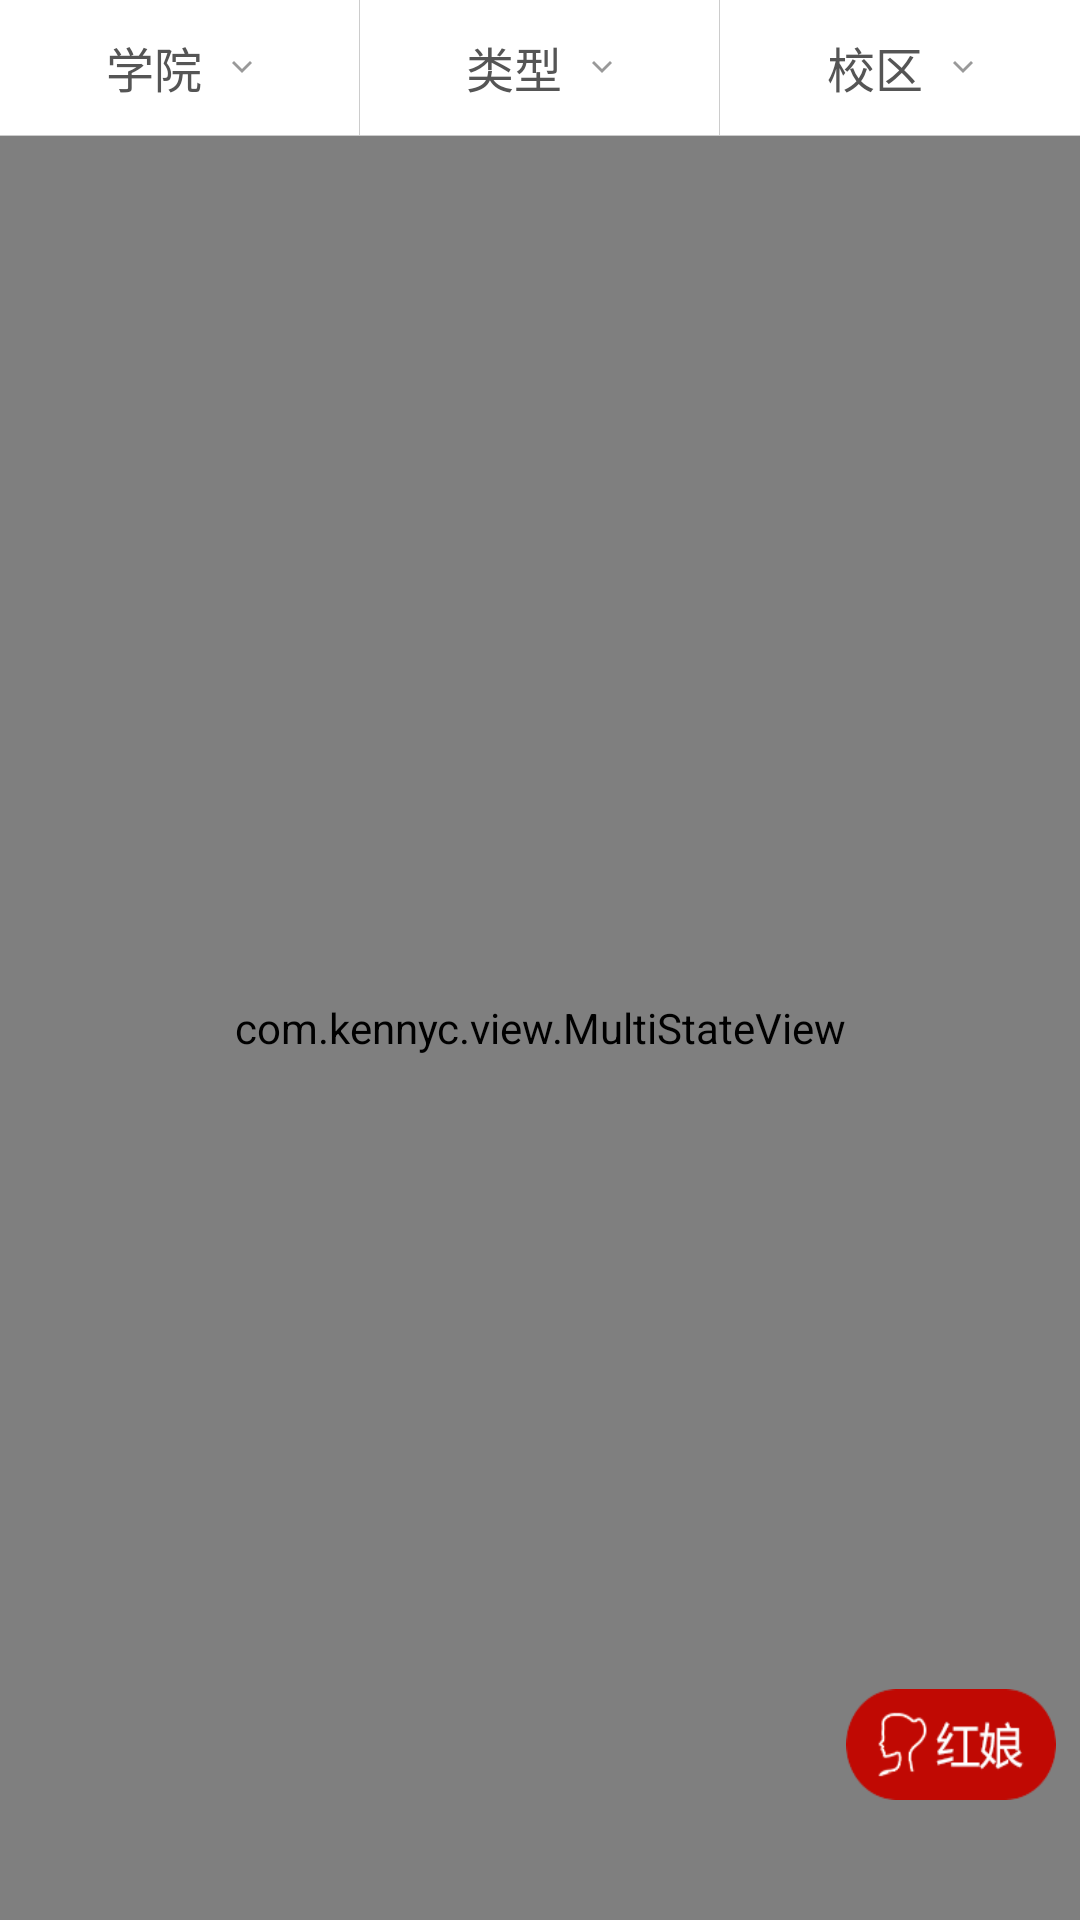

Android layout source for this screen:
<!-- AndroidManifest.xml: application theme NoTitleNoTraslucentTheme -->
<!-- res/layout/fragment_index_school.xml -->
<?xml version="1.0" encoding="utf-8"?>

<RelativeLayout xmlns:android="http://schemas.android.com/apk/res/android"
    xmlns:app="http://schemas.android.com/apk/res-auto"
    xmlns:tools="http://schemas.android.com/tools"
    android:id="@+id/ll_parent"
    android:layout_width="match_parent"
    android:layout_height="match_parent"
    android:orientation="vertical">

    <RelativeLayout
        android:id="@+id/rl_top_filter"
        android:layout_width="match_parent"
        android:layout_height="wrap_content">

        <include layout="@layout/circle_filter_layout" />

        <View
            android:layout_width="match_parent"
            android:layout_height="0.1dp"
            android:layout_below="@+id/title_layout"
            android:background="@color/gray_cccccc" />


        <LinearLayout
            android:id="@+id/title_line_layout"
            android:layout_width="match_parent"
            android:layout_height="2dp"
            android:layout_below="@+id/title_layout"
            android:gravity="center"
            android:orientation="horizontal"
            android:visibility="gone">

            <TextView
                android:id="@+id/province_line"
                android:layout_width="0dp"
                android:layout_height="wrap_content"
                android:layout_weight="1"
                android:background="@color/orange_ff5500"
                android:ellipsize="end"
                android:gravity="center"
                android:singleLine="true"
                android:visibility="invisible" />

            <TextView
                android:id="@+id/alltype_line"
                android:layout_width="0dp"
                android:layout_height="wrap_content"
                android:layout_weight="1"
                android:background="@color/orange_ff5500"
                android:ellipsize="end"
                android:gravity="center"
                android:singleLine="true"
                android:visibility="invisible" />


            <TextView
                android:id="@+id/allstage_line"
                android:layout_width="0dp"
                android:layout_height="wrap_content"
                android:layout_weight="1"
                android:background="@color/orange_ff5500"
                android:ellipsize="end"
                android:gravity="center"
                android:singleLine="true"
                android:visibility="invisible" />

        </LinearLayout>


    </RelativeLayout>


    <com.kennyc.view.MultiStateView
        android:id="@+id/multiStateView"
        android:layout_width="match_parent"
        android:layout_height="match_parent"
        android:layout_below="@id/rl_top_filter"
        app:msv_emptyView="@layout/first_page_empty_view"
        app:msv_errorView="@layout/view_network_error"
        app:msv_loadingView="@layout/loading_view"
        app:msv_viewState="content">

        <LinearLayout
            android:layout_width="match_parent"
            android:layout_height="match_parent"
            android:orientation="vertical">


            <LinearLayout
                android:id="@+id/ll_all_project_count"
                android:layout_width="match_parent"
                android:layout_height="45dp"
                android:background="@color/white_ffffff"
                android:orientation="horizontal"
                android:paddingLeft="@dimen/padding_15"
                android:paddingRight="@dimen/padding_15"
                android:visibility="gone">


                <TextView
                    android:id="@+id/tv_all_project_count"
                    android:layout_width="0dp"
                    android:layout_height="match_parent"
                    android:layout_weight="1"
                    android:gravity="center_vertical"
                    android:text="共有520条交换项目，发1条项目可查看全部"
                    android:textColor="@color/black_333333"
                    android:textSize="@dimen/font_28" />

                <ImageView
                    android:layout_width="wrap_content"
                    android:layout_height="wrap_content"
                    android:layout_gravity="center_vertical"
                    android:src="@mipmap/arrow_gray_right" />

            </LinearLayout>

            <View
                android:id="@+id/line_all_project_count"
                style="@style/line"
                android:layout_marginBottom="@dimen/margin_10"
                android:visibility="gone" />


            <android.support.v4.widget.SwipeRefreshLayout
                android:id="@+id/swipeLayout"
                android:layout_width="match_parent"
                android:layout_height="match_parent"
                android:layout_below="@id/tv_all_project_count"
                android:orientation="vertical">

                <android.support.v7.widget.RecyclerView
                    android:id="@+id/rc_project_list"
                    android:layout_width="match_parent"
                    android:layout_height="wrap_content">

                </android.support.v7.widget.RecyclerView>

            </android.support.v4.widget.SwipeRefreshLayout>


        </LinearLayout>

    </com.kennyc.view.MultiStateView>

    <ProgressBar
        android:id="@+id/progressbar"
        android:layout_width="50dp"
        android:layout_height="50dp"
        android:layout_centerInParent="true"
        android:visibility="invisible" />


    <RelativeLayout
        android:id="@+id/rl_hongniang"
        android:layout_width="70dp"
        android:layout_height="42dp"
        android:layout_alignParentBottom="true"
        android:layout_alignParentEnd="true"
        android:layout_alignParentRight="true"
        android:layout_marginBottom="40dp"
        android:layout_marginEnd="8dp"
        android:layout_marginRight="8dp">

        <ImageView
            android:id="@+id/tv_best_choose"
            android:layout_width="wrap_content"
            android:layout_height="wrap_content"
            android:layout_alignParentBottom="true"
            android:background="@mipmap/icon_hongnian" />

        <ImageView
            android:id="@+id/iv_red_point"
            android:layout_width="wrap_content"
            android:layout_height="wrap_content"
            android:layout_alignParentRight="true"
            android:layout_marginRight="3dp"
            android:src="@mipmap/icon_red_point"
            android:visibility="gone" />

        <TextView
            android:id="@+id/tv_hongniang_count"
            android:layout_width="wrap_content"
            android:layout_height="wrap_content"
            android:layout_alignParentRight="true"
            android:layout_marginRight="2dp"
            android:background="@mipmap/icon_red_number"
            android:gravity="center"
            android:text="1"
            android:textColor="@color/white_ffffff"
            android:textSize="@dimen/font_18"
            android:visibility="gone" />


    </RelativeLayout>


    <com.gseasypro.app.widget.CommonDataFilterView
        android:id="@+id/commondata_filterview"
        android:layout_width="match_parent"
        android:layout_height="match_parent"
        android:layout_below="@id/rl_top_filter"
        android:visibility="gone" />


</RelativeLayout>
<!-- res/layout/circle_filter_layout.xml (included above) -->
<?xml version="1.0" encoding="utf-8"?>
<LinearLayout
    xmlns:android="http://schemas.android.com/apk/res/android"
    android:id="@+id/title_layout"
    android:layout_width="match_parent"
    android:layout_height="45dp"
    android:layout_alignParentLeft="true"
    android:layout_alignParentStart="true"
    android:layout_alignParentTop="true"
    android:background="@color/white_ffffff"
    android:gravity="center"
    android:orientation="horizontal"
    android:visibility="visible">

    <LinearLayout
        android:id="@+id/ll_projetct_area"
        android:layout_width="0dp"
        android:layout_height="match_parent"
        android:layout_weight="1"
        android:orientation="horizontal">

        <RelativeLayout
            android:layout_width="match_parent"
            android:layout_height="match_parent"
            android:gravity="center">

            <TextView
                android:id="@+id/province_text"
                android:layout_width="wrap_content"
                android:layout_height="wrap_content"
                android:layout_centerVertical="true"
                android:layout_marginLeft="5dp"
                android:layout_toLeftOf="@+id/image_province"
                android:ellipsize="end"
                android:maxEms="3"
                android:singleLine="true"
                android:text="学院"
                android:textColor="@color/black_555555"
                android:textSize="@dimen/font_30"/>

            <ImageView
                android:id="@+id/image_province"
                android:layout_width="wrap_content"
                android:layout_height="wrap_content"
                android:layout_alignParentRight="true"
                android:layout_centerVertical="true"
                android:layout_marginLeft="10dp"
                android:layout_marginRight="5dp"
                android:background="@mipmap/sprinner_gray_down"/>
        </RelativeLayout>
    </LinearLayout>

    <View
        android:layout_width="0.1dp"
        android:layout_height="45dp"
        android:background="@color/gray_cccccc"/>

    <LinearLayout
        android:id="@+id/ll_project_type"
        android:layout_width="0dp"
        android:layout_height="match_parent"
        android:layout_weight="1">

        <RelativeLayout
            android:layout_width="match_parent"
            android:layout_height="match_parent"
            android:gravity="center">

            <TextView
                android:id="@+id/alltype_text"
                android:layout_width="wrap_content"
                android:layout_height="wrap_content"
                android:layout_centerVertical="true"
                android:layout_marginLeft="5dp"
                android:layout_toLeftOf="@+id/image_type"
                android:ellipsize="end"
                android:maxEms="3"
                android:singleLine="true"
                android:text="类型"
                android:textColor="@color/black_555555"
                android:textSize="@dimen/font_30"/>

            <ImageView
                android:id="@+id/image_type"
                android:layout_width="wrap_content"
                android:layout_height="wrap_content"
                android:layout_alignParentRight="true"
                android:layout_centerVertical="true"
                android:layout_marginLeft="10dp"
                android:layout_marginRight="5dp"
                android:background="@mipmap/sprinner_gray_down"/>
        </RelativeLayout>
    </LinearLayout>

    <View
        android:layout_width="0.1dp"
        android:layout_height="45dp"
        android:background="@color/gray_cccccc"/>

    <LinearLayout
        android:id="@+id/ll_project_stage"
        android:layout_width="0dp"
        android:layout_height="match_parent"
        android:layout_weight="1"
        android:gravity="center"
        android:orientation="horizontal">

        <RelativeLayout
            android:layout_width="match_parent"
            android:layout_height="match_parent"
            android:gravity="center">

            <TextView
                android:id="@+id/allstage_text"
                android:layout_width="wrap_content"
                android:layout_height="wrap_content"
                android:layout_centerVertical="true"
                android:layout_marginLeft="5dp"
                android:layout_toLeftOf="@+id/image_stage"
                android:ellipsize="end"
                android:gravity="center"
                android:maxEms="3"
                android:singleLine="true"
                android:text="校区"
                android:textColor="@color/black_555555"
                android:textSize="@dimen/font_30"/>

            <ImageView
                android:id="@+id/image_stage"
                android:layout_width="wrap_content"
                android:layout_height="wrap_content"
                android:layout_alignParentRight="true"
                android:layout_centerVertical="true"
                android:layout_marginLeft="10dp"
                android:layout_marginRight="5dp"
                android:background="@mipmap/sprinner_gray_down"/>
        </RelativeLayout>
    </LinearLayout>

</LinearLayout>
<!-- res/layout/first_page_empty_view.xml (included above) -->
<?xml version="1.0" encoding="utf-8"?>
<LinearLayout
    xmlns:android="http://schemas.android.com/apk/res/android"
    android:layout_width="match_parent"
    android:layout_height="match_parent"
    android:orientation="vertical"
    android:background="@color/white_ffffff">


    

    <LinearLayout
        android:id="@+id/ll_filter_no_data"
        android:layout_width="match_parent"
        android:layout_height="match_parent"
        android:gravity="center"
        android:orientation="vertical">

        <ImageView
            android:layout_width="wrap_content"
            android:layout_height="wrap_content"
            android:src="@mipmap/icon_no_data"/>

        <TextView
            android:layout_width="wrap_content"
            android:layout_height="wrap_content"
            android:layout_marginTop="20dp"
            android:text="当前筛选条件下没有项目"
            android:textColor="@color/black_333333"
            android:textSize="@dimen/font_32"/>

        <TextView
            android:layout_width="wrap_content"
            android:layout_height="wrap_content"
            android:layout_marginLeft="10dp"
            android:layout_marginRight="10dp"
            android:layout_marginTop="15dp"
            android:gravity="center"
            android:text="请更改筛选条件查找其他适合您的项目"
            android:textColor="@color/gray_999999"
            android:textSize="@dimen/font_28"/>
    </LinearLayout>


</LinearLayout>
<!-- res/layout/view_network_error.xml (included above) -->
<?xml version="1.0" encoding="utf-8"?>

<LinearLayout
    xmlns:android="http://schemas.android.com/apk/res/android"
    android:id="@+id/ll_error"
    android:layout_width="match_parent"
    android:layout_height="match_parent"
    android:background="@color/white_f3f3f3"
    android:gravity="center_horizontal"
    android:orientation="vertical">



    <TextView
        android:layout_width="wrap_content"
        android:layout_height="wrap_content"
        android:layout_marginTop="50dp"
        android:text="加载失败"
        android:textColor="@color/black_333333"
        android:textSize="@dimen/font_30"/>

    <TextView
        android:layout_width="wrap_content"
        android:layout_height="wrap_content"
        android:layout_marginTop="15dp"
        android:text="网络异常，请稍后重试"
        android:textColor="@color/gray_999999"
        android:textSize="@dimen/font_26"/>

    <Button
        android:id="@+id/btn_reload"
        style="@style/WhiteSmallButton"
        android:layout_width="130dp"
        android:layout_height="40dp"
        android:layout_marginTop="15dp"
        android:text="重新加载"
        android:textColor="@color/gray_999999"/>
</LinearLayout>
<!-- res/layout/loading_view.xml (included above) -->
<?xml version="1.0" encoding="utf-8"?>

<LinearLayout xmlns:android="http://schemas.android.com/apk/res/android"
    xmlns:tools="http://schemas.android.com/tools"
    android:layout_width="match_parent"
    android:layout_height="match_parent"
    android:orientation="vertical">

    <LinearLayout
        android:id="@+id/loading_view"
        android:layout_width="match_parent"
        android:layout_height="match_parent"
        android:layout_gravity="center"
        android:gravity="center"
        android:orientation="vertical"
        android:visibility="visible">

        

        <app.gseasypro.com.utils.ui.widget.DotProgressBar
            android:layout_width="80dp"
            android:layout_height="15dp" />

        <TextView
            android:layout_width="wrap_content"
            android:layout_height="wrap_content"
            android:layout_gravity="center_horizontal"
            android:layout_marginTop="10dp"
            tools:text="正在加载中..."
            tools:visibility="visible" />
    </LinearLayout>

</LinearLayout>
<!-- resources referenced by this layout -->
<resources>
  <color name="black_333333">#333</color>
  <color name="black_555555">#555</color>
  <color name="gray_999999">#999</color>
  <color name="gray_cccccc">#ccc</color>
  <color name="gray_dddddd">#ddd</color>
  <color name="orange_ff5500">#ff5500</color>
  <color name="white_f3f3f3">#f3f3f3</color>
  <color name="white_ffffff">#fff</color>
  <dimen name="font_18">11dp</dimen>
  <dimen name="font_26">14dp</dimen>
  <dimen name="font_28">15dp</dimen>
  <dimen name="font_30">16dp</dimen>
  <dimen name="font_32">17dp</dimen>
  <dimen name="margin_10">10dp</dimen>
  <dimen name="padding_15">15dp</dimen>
  <!-- mipmap arrow_gray_right: png bitmap (mipmap-hdpi, 1386 bytes) -->
  <!-- mipmap icon_hongnian: png bitmap (mipmap-hdpi, 5489 bytes) -->
  <!-- mipmap icon_no_data: png bitmap (mipmap-xhdpi, 3770 bytes) -->
  <!-- mipmap icon_red_number: png bitmap (mipmap-hdpi, 1434 bytes) -->
  <!-- mipmap icon_red_point: png bitmap (mipmap-hdpi, 1264 bytes) -->
  <!-- mipmap sprinner_gray_down: png bitmap (mipmap-xxhdpi, 1026 bytes) -->
  <style name="WhiteSmallButton">
          <item name="android:background">@drawable/selector_white_button_bg</item>
          <item name="android:textSize">@dimen/font_28</item>
          <item name="android:textColor">@color/black_333333</item>
          <item name="android:paddingLeft">15dip</item>
          <item name="android:paddingRight">15dip</item>
          <item name="android:layout_width">wrap_content</item>
          <item name="android:layout_height">40dip</item>
      </style>
  <style name="line" parent="android:Widget.TextView">
          <item name="android:background">#DcDcDc</item>
          <item name="android:layout_width">match_parent</item>
          <item name="android:layout_height">1px</item>
      </style>
  <style name="NoTitleNoTraslucentTheme" parent="NoTraslucentTheme">
          <item name="windowNoTitle">true</item>
      </style>
  <!-- drawable selector_white_button_bg (drawable) -->
  <?xml version="1.0" encoding="utf-8"?>
  
  <selector xmlns:android="http://schemas.android.com/apk/res/android" >
      <item android:state_pressed="true" android:drawable="@drawable/shape_white_button_pressed_bg"/>
      <item android:state_enabled="true" android:drawable="@drawable/shape_white_button_normal_bg"/>
      <item android:state_enabled="false" android:drawable="@drawable/shape_white_button_unable_bg"/>
  
  </selector>
  <style name="NoTraslucentTheme" parent="AppTheme">
          <item name="android:windowIsTranslucent">false</item>
      </style>
  <!-- drawable shape_white_button_pressed_bg (drawable) -->
  <?xml version="1.0" encoding="utf-8"?>
  
  <shape xmlns:android="http://schemas.android.com/apk/res/android" >
      <solid android:color="@color/white_eeeeee"/>
      <corners android:radius="3dip"/>
  
  </shape>
  <!-- drawable shape_white_button_normal_bg (drawable) -->
  <?xml version="1.0" encoding="utf-8"?>
  
  <shape xmlns:android="http://schemas.android.com/apk/res/android" >
      <solid android:color="@color/white_f8f8f8"/>
      <stroke android:color="@color/gray_dddddd"
          android:width="1dp"/>
      <corners android:radius="3dip"/>
  
  </shape>
  <!-- drawable shape_white_button_unable_bg (drawable) -->
  <?xml version="1.0" encoding="utf-8"?>
  
  <shape xmlns:android="http://schemas.android.com/apk/res/android" >
      <solid android:color="@color/gray_eeeeee"/>
      <corners android:radius="3dip"/>
      <stroke android:width="1px"
          android:color="@color/gray_aaaaaa"/>
  
  </shape>
  <style name="AppTheme" parent="Theme.AppCompat.Light.DarkActionBar">
          
          <item name="android:textCursorDrawable">@null</item>
      </style>
  <color name="white_eeeeee">#eee</color>
  <color name="white_f8f8f8">#f8f8f8</color>
  <color name="gray_eeeeee">#eee</color>
  <color name="gray_aaaaaa">#aaa</color>
</resources>
